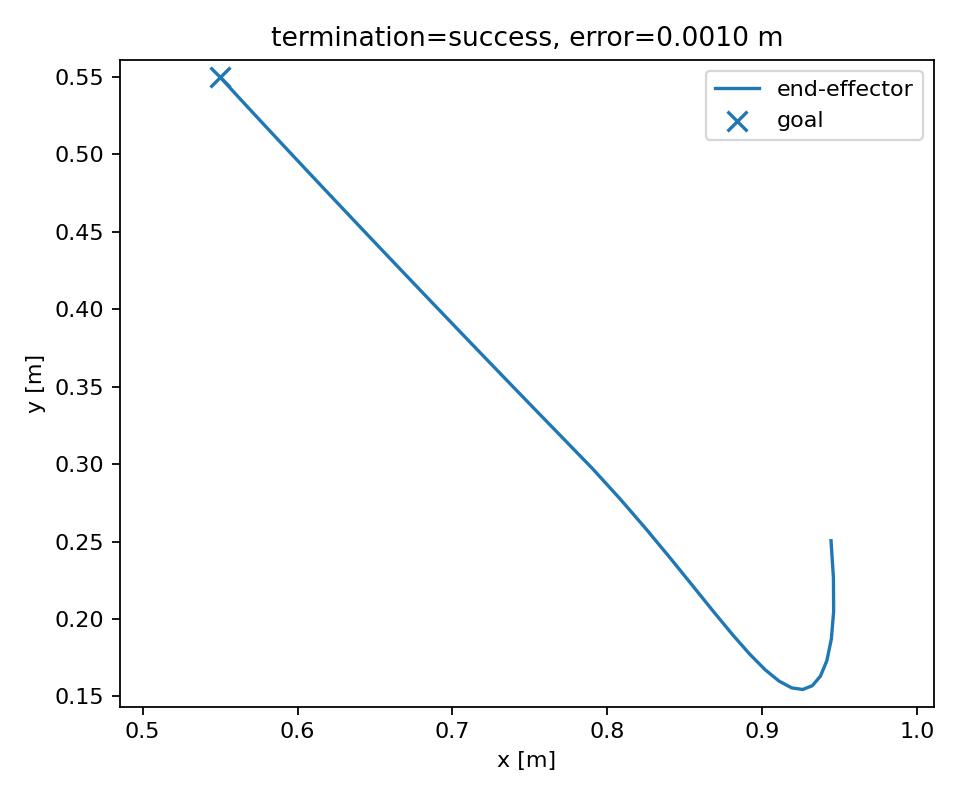

The file beside this chart, header and first rows:
step, time_s, q1, q2, x, y, goal_x, goal_y, error, raw_action_norm, applied_qdot1, applied_qdot2, action_clipped, delta_position
1, 0.02, 0.0851, 0.4372, 0.9445, 0.2505, 0.55, 0.55, 0.4953, 9.96, -2.0, 2.0, True, 0.024
2, 0.04, 0.0451, 0.4772, 0.9461, 0.2266, 0.55, 0.55, 0.5113, 9.59, -2.0, 2.0, True, 0.024
3, 0.06, 0.0074, 0.5172, 0.9462, 0.2048, 0.55, 0.55, 0.5255, 9.228, -1.885, 2.0, True, 0.02181
4, 0.08, -0.02611, 0.5572, 0.9447, 0.1869, 0.55, 0.55, 0.5363, 8.856, -1.675, 2.0, True, 0.01792
5, 0.1, -0.05542, 0.5972, 0.9418, 0.173, 0.55, 0.55, 0.5437, 8.459, -1.465, 2.0, True, 0.0142
6, 0.12, -0.08055, 0.6372, 0.9377, 0.1631, 0.55, 0.55, 0.5477, 8.04, -1.257, 2.0, True, 0.01079
7, 0.14, -0.1016, 0.6772, 0.9324, 0.1569, 0.55, 0.55, 0.5484, 7.606, -1.051, 2.0, True, 0.008064
8, 0.16, -0.1185, 0.7172, 0.9262, 0.1545, 0.55, 0.55, 0.5459, 7.16, -0.8488, 2.0, True, 0.006688
9, 0.18, -0.1316, 0.7572, 0.9191, 0.1555, 0.55, 0.55, 0.5402, 6.705, -0.6524, 2.0, True, 0.007249
10, 0.2, -0.1408, 0.7972, 0.9109, 0.1599, 0.55, 0.55, 0.5315, 6.246, -0.4629, 2.0, True, 0.009202
11, 0.22, -0.1465, 0.8372, 0.9019, 0.1673, 0.55, 0.55, 0.5199, 5.787, -0.2817, 2.0, True, 0.0117
12, 0.24, -0.1487, 0.8772, 0.8918, 0.1774, 0.55, 0.55, 0.5056, 5.33, -0.11, 2.0, True, 0.01429
13, 0.26, -0.1477, 0.9172, 0.8808, 0.19, 0.55, 0.55, 0.4888, 4.88, 0.05084, 2.0, True, 0.01679
14, 0.28, -0.1437, 0.9572, 0.8686, 0.2048, 0.55, 0.55, 0.4698, 4.44, 0.1996, 2.0, True, 0.01911
15, 0.3, -0.137, 0.9972, 0.8553, 0.2213, 0.55, 0.55, 0.4486, 4.014, 0.3351, 2.0, True, 0.02119
16, 0.32, -0.1278, 1.037, 0.8408, 0.2392, 0.55, 0.55, 0.4257, 3.603, 0.4566, 2.0, True, 0.02301
17, 0.34, -0.1166, 1.077, 0.8251, 0.258, 0.55, 0.55, 0.4012, 3.212, 0.5632, 2.0, True, 0.02454
18, 0.36, -0.1035, 1.117, 0.8083, 0.2775, 0.55, 0.55, 0.3754, 2.841, 0.6545, 2.0, True, 0.02578
19, 0.38, -0.08888, 1.157, 0.7903, 0.2973, 0.55, 0.55, 0.3487, 2.495, 0.7302, 2.0, True, 0.02673
20, 0.4, -0.07308, 1.197, 0.7712, 0.317, 0.55, 0.55, 0.3213, 2.173, 0.7903, 2.0, True, 0.02739
21, 0.42, -0.05637, 1.231, 0.7534, 0.3352, 0.55, 0.55, 0.2959, 1.879, 0.8351, 1.683, False, 0.02544
22, 0.44, -0.03926, 1.259, 0.7371, 0.352, 0.55, 0.55, 0.2724, 1.641, 0.8556, 1.401, False, 0.02345
23, 0.46, -0.02211, 1.282, 0.7221, 0.3676, 0.55, 0.55, 0.2508, 1.449, 0.8576, 1.168, False, 0.02161
24, 0.48, -0.005189, 1.302, 0.7083, 0.3819, 0.55, 0.55, 0.2309, 1.29, 0.846, 0.9742, False, 0.01991
25, 0.5, 0.0113, 1.318, 0.6956, 0.3952, 0.55, 0.55, 0.2126, 1.158, 0.8246, 0.8132, False, 0.01834
26, 0.52, 0.02723, 1.332, 0.6839, 0.4074, 0.55, 0.55, 0.1957, 1.046, 0.7963, 0.6786, False, 0.0169
27, 0.54, 0.0425, 1.343, 0.6732, 0.4186, 0.55, 0.55, 0.1801, 0.9503, 0.7634, 0.566, False, 0.01556
28, 0.56, 0.05705, 1.352, 0.6633, 0.429, 0.55, 0.55, 0.1658, 0.867, 0.7275, 0.4717, False, 0.01433
29, 0.58, 0.07084, 1.36, 0.6542, 0.4386, 0.55, 0.55, 0.1526, 0.7938, 0.6899, 0.3926, False, 0.01319
30, 0.6, 0.08388, 1.367, 0.6459, 0.4474, 0.55, 0.55, 0.1404, 0.7288, 0.6516, 0.3263, False, 0.01215
31, 0.62, 0.09615, 1.372, 0.6382, 0.4555, 0.55, 0.55, 0.1293, 0.6705, 0.6134, 0.2707, False, 0.01118
32, 0.64, 0.1077, 1.377, 0.6311, 0.463, 0.55, 0.55, 0.119, 0.6179, 0.5758, 0.224, False, 0.01029
33, 0.66, 0.1184, 1.38, 0.6246, 0.4699, 0.55, 0.55, 0.1095, 0.5701, 0.5393, 0.185, False, 0.009475
34, 0.68, 0.1285, 1.383, 0.6186, 0.4762, 0.55, 0.55, 0.1008, 0.5265, 0.504, 0.1522, False, 0.008721
35, 0.7, 0.1379, 1.386, 0.6131, 0.4821, 0.55, 0.55, 0.09274, 0.4865, 0.4702, 0.1248, False, 0.008027
36, 0.72, 0.1467, 1.388, 0.6081, 0.4874, 0.55, 0.55, 0.08535, 0.4497, 0.438, 0.102, False, 0.007388
37, 0.74, 0.1548, 1.39, 0.6034, 0.4924, 0.55, 0.55, 0.07855, 0.4158, 0.4075, 0.08285, False, 0.0068
38, 0.76, 0.1624, 1.391, 0.5991, 0.497, 0.55, 0.55, 0.07229, 0.3845, 0.3786, 0.06692, False, 0.006258
39, 0.78, 0.1694, 1.392, 0.5952, 0.5012, 0.55, 0.55, 0.06653, 0.3556, 0.3515, 0.05367, False, 0.00576
40, 0.8, 0.176, 1.393, 0.5916, 0.505, 0.55, 0.55, 0.06123, 0.3288, 0.326, 0.04266, False, 0.005301
41, 0.82, 0.182, 1.393, 0.5882, 0.5086, 0.55, 0.55, 0.05635, 0.304, 0.3022, 0.03353, False, 0.004879
42, 0.84, 0.1876, 1.394, 0.5852, 0.5119, 0.55, 0.55, 0.05186, 0.2811, 0.2799, 0.02599, False, 0.00449
43, 0.86, 0.1928, 1.394, 0.5823, 0.5149, 0.55, 0.55, 0.04773, 0.2598, 0.259, 0.01977, False, 0.004132
44, 0.88, 0.1976, 1.395, 0.5798, 0.5177, 0.55, 0.55, 0.04392, 0.2401, 0.2396, 0.01467, False, 0.003803
45, 0.9, 0.202, 1.395, 0.5774, 0.5202, 0.55, 0.55, 0.04043, 0.2219, 0.2216, 0.01049, False, 0.0035
46, 0.92, 0.2061, 1.395, 0.5752, 0.5226, 0.55, 0.55, 0.0372, 0.205, 0.2048, 0.007095, False, 0.003221
47, 0.94, 0.2099, 1.395, 0.5732, 0.5248, 0.55, 0.55, 0.03424, 0.1893, 0.1893, 0.004345, False, 0.002964
48, 0.96, 0.2134, 1.395, 0.5713, 0.5268, 0.55, 0.55, 0.03151, 0.1748, 0.1748, 0.002134, False, 0.002728
49, 0.98, 0.2166, 1.395, 0.5696, 0.5286, 0.55, 0.55, 0.029, 0.1614, 0.1614, 0.0003713, False, 0.002511
50, 1.0, 0.2196, 1.395, 0.568, 0.5303, 0.55, 0.55, 0.02669, 0.149, 0.149, -0.001019, False, 0.002311
51, 1.02, 0.2223, 1.395, 0.5666, 0.5319, 0.55, 0.55, 0.02456, 0.1375, 0.1375, -0.002101, False, 0.002126
52, 1.04, 0.2249, 1.395, 0.5653, 0.5333, 0.55, 0.55, 0.02261, 0.1269, 0.1269, -0.002929, False, 0.001957
53, 1.06, 0.2272, 1.395, 0.564, 0.5346, 0.55, 0.55, 0.02081, 0.1171, 0.1171, -0.003548, False, 0.001801
54, 1.08, 0.2294, 1.395, 0.5629, 0.5359, 0.55, 0.55, 0.01915, 0.108, 0.108, -0.003996, False, 0.001658
55, 1.1, 0.2314, 1.395, 0.5619, 0.537, 0.55, 0.55, 0.01762, 0.09966, 0.09956, -0.004305, False, 0.001525
56, 1.12, 0.2332, 1.395, 0.5609, 0.538, 0.55, 0.55, 0.01622, 0.09191, 0.0918, -0.0045, False, 0.001404
57, 1.14, 0.2349, 1.395, 0.56, 0.539, 0.55, 0.55, 0.01493, 0.08476, 0.08464, -0.004604, False, 0.001292
58, 1.16, 0.2365, 1.395, 0.5592, 0.5398, 0.55, 0.55, 0.01374, 0.07816, 0.07802, -0.004635, False, 0.001189
59, 1.18, 0.2379, 1.394, 0.5585, 0.5406, 0.55, 0.55, 0.01264, 0.07206, 0.07191, -0.004609, False, 0.001094
60, 1.2, 0.2392, 1.394, 0.5578, 0.5414, 0.55, 0.55, 0.01164, 0.06643, 0.06628, -0.004538, False, 0.001007
... 30 more rows
